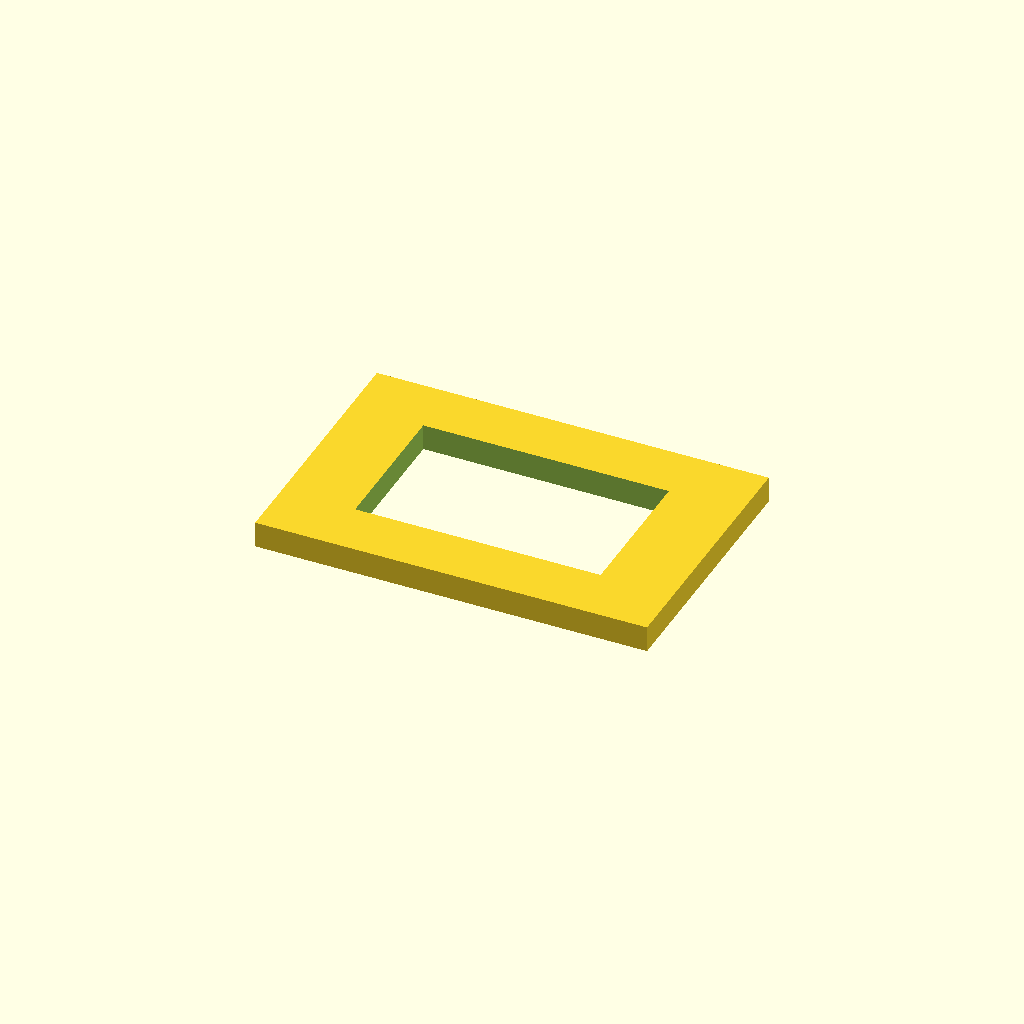
Cell 1: the model at its default parameters.
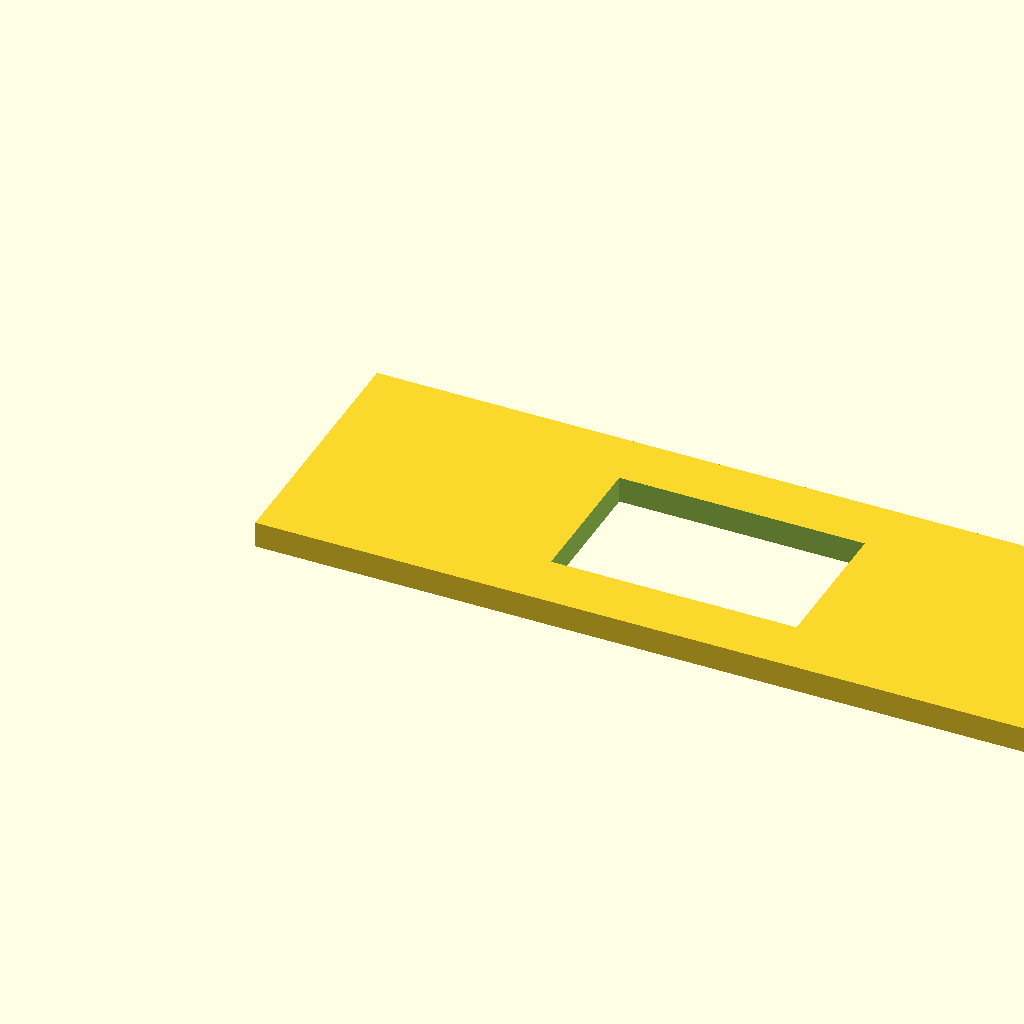
Cell 2 — template_width set to 60, the other parameters unchanged.
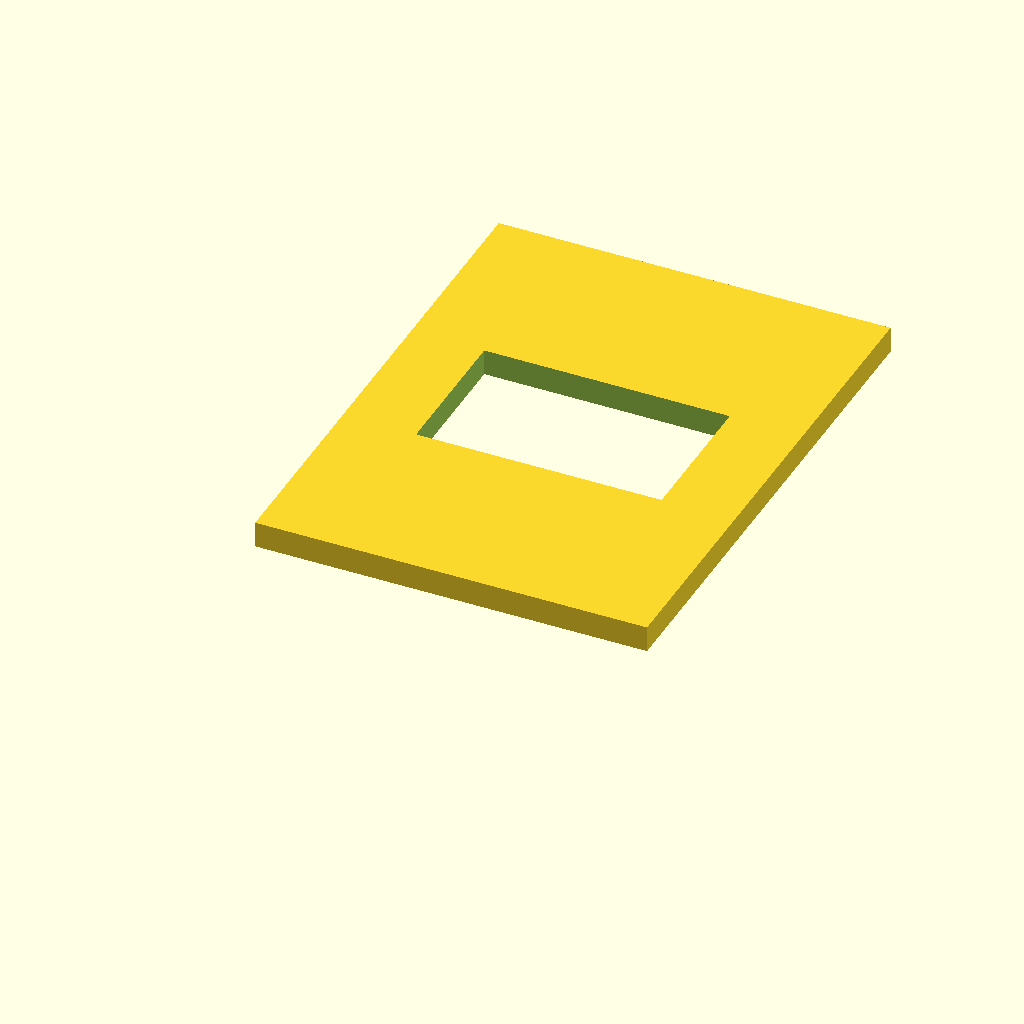
Cell 3 — template_height set to 40, the other parameters unchanged.
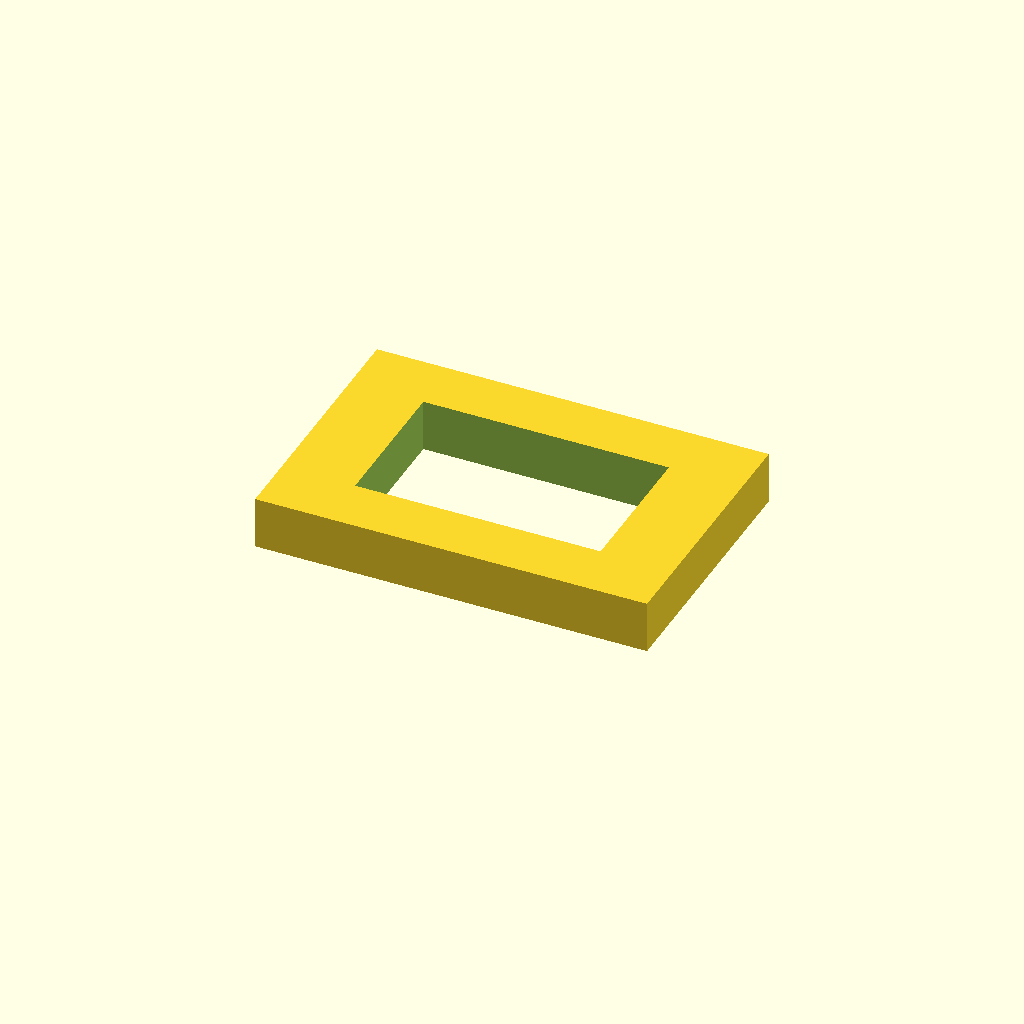
Cell 4 — template_thickness set to 4, the other parameters unchanged.
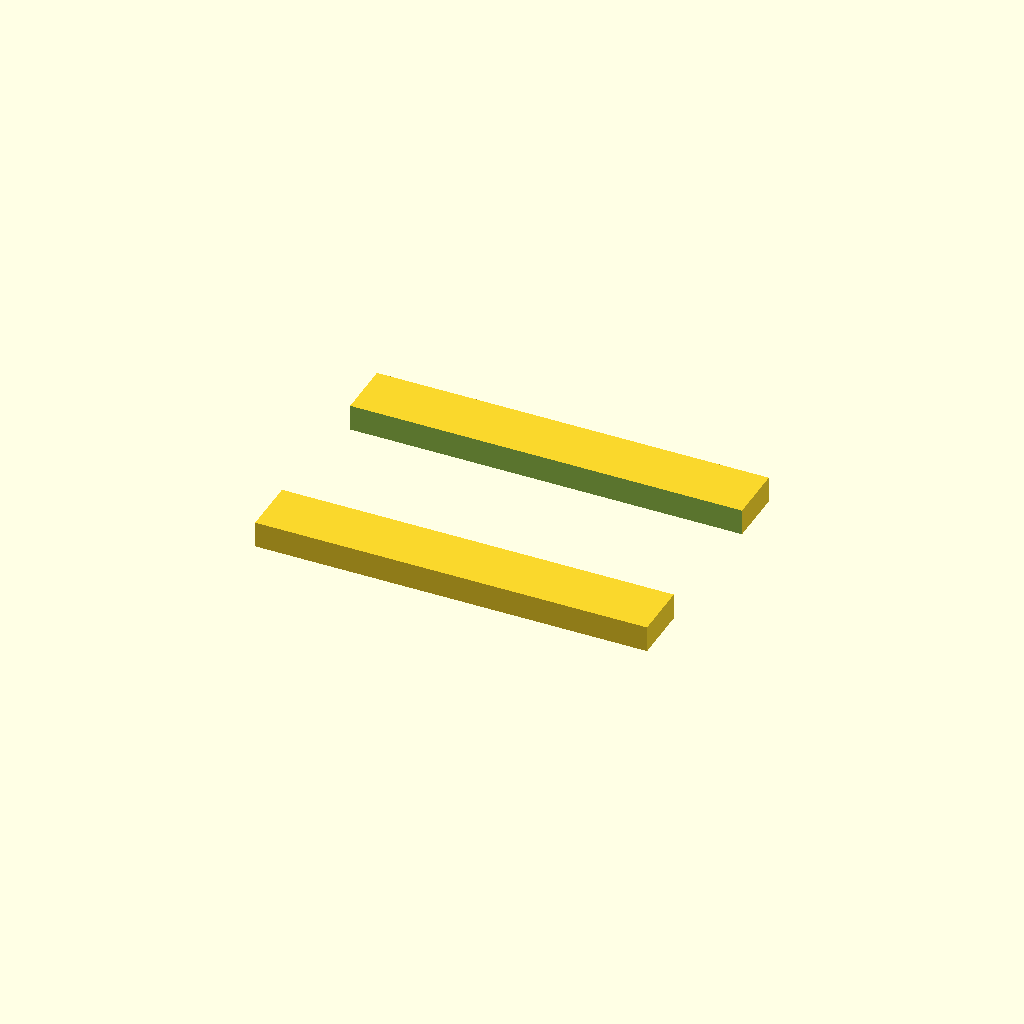
Cell 5 — connector_width set to 37.6, the other parameters unchanged.
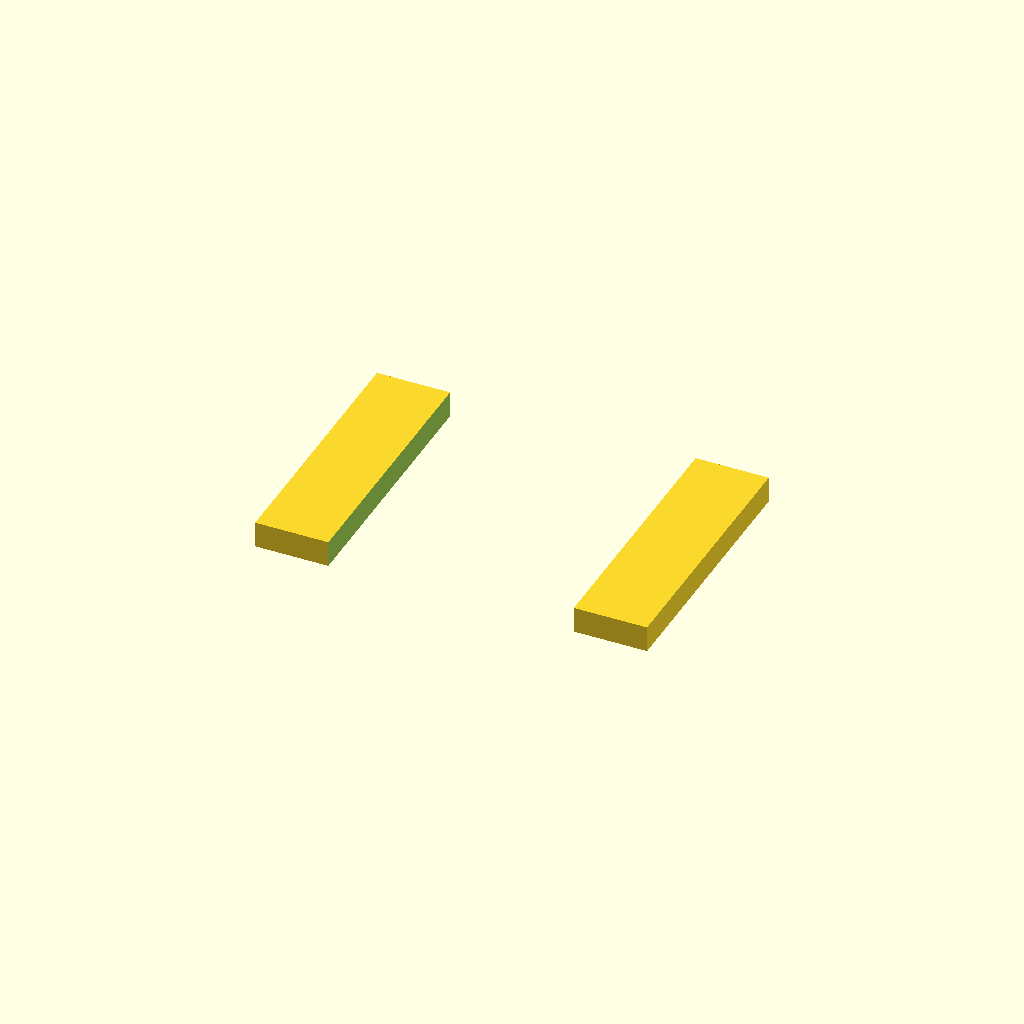
Cell 6: connector_height = 22.4 (everything else at default).
One fixed orthographic camera (rotation 55°, 0°, 25°; colour scheme Cornfield) for every cell.
Source of the model, Solar Powerstation/SCAD/xt60e-f_cutout_template.scad:
template_width = 30;
template_height = 20;
template_thickness = 2;

connector_width = 18.8;
connector_height = 11.2;

f = 0.01;
df = 2*f;

difference() {
    cube([template_width, template_height, template_thickness]);
    translate([(template_width - connector_width)/2, (template_height - connector_height)/2, -f])
        cube([connector_width, connector_height, template_thickness + df]);
}
Customizer parameters (derived from the source; name, type, default, range or options):
template_width: number, default 30
template_height: number, default 20
template_thickness: number, default 2
connector_width: number, default 18.8
connector_height: number, default 11.2
f: number, default 0.01
